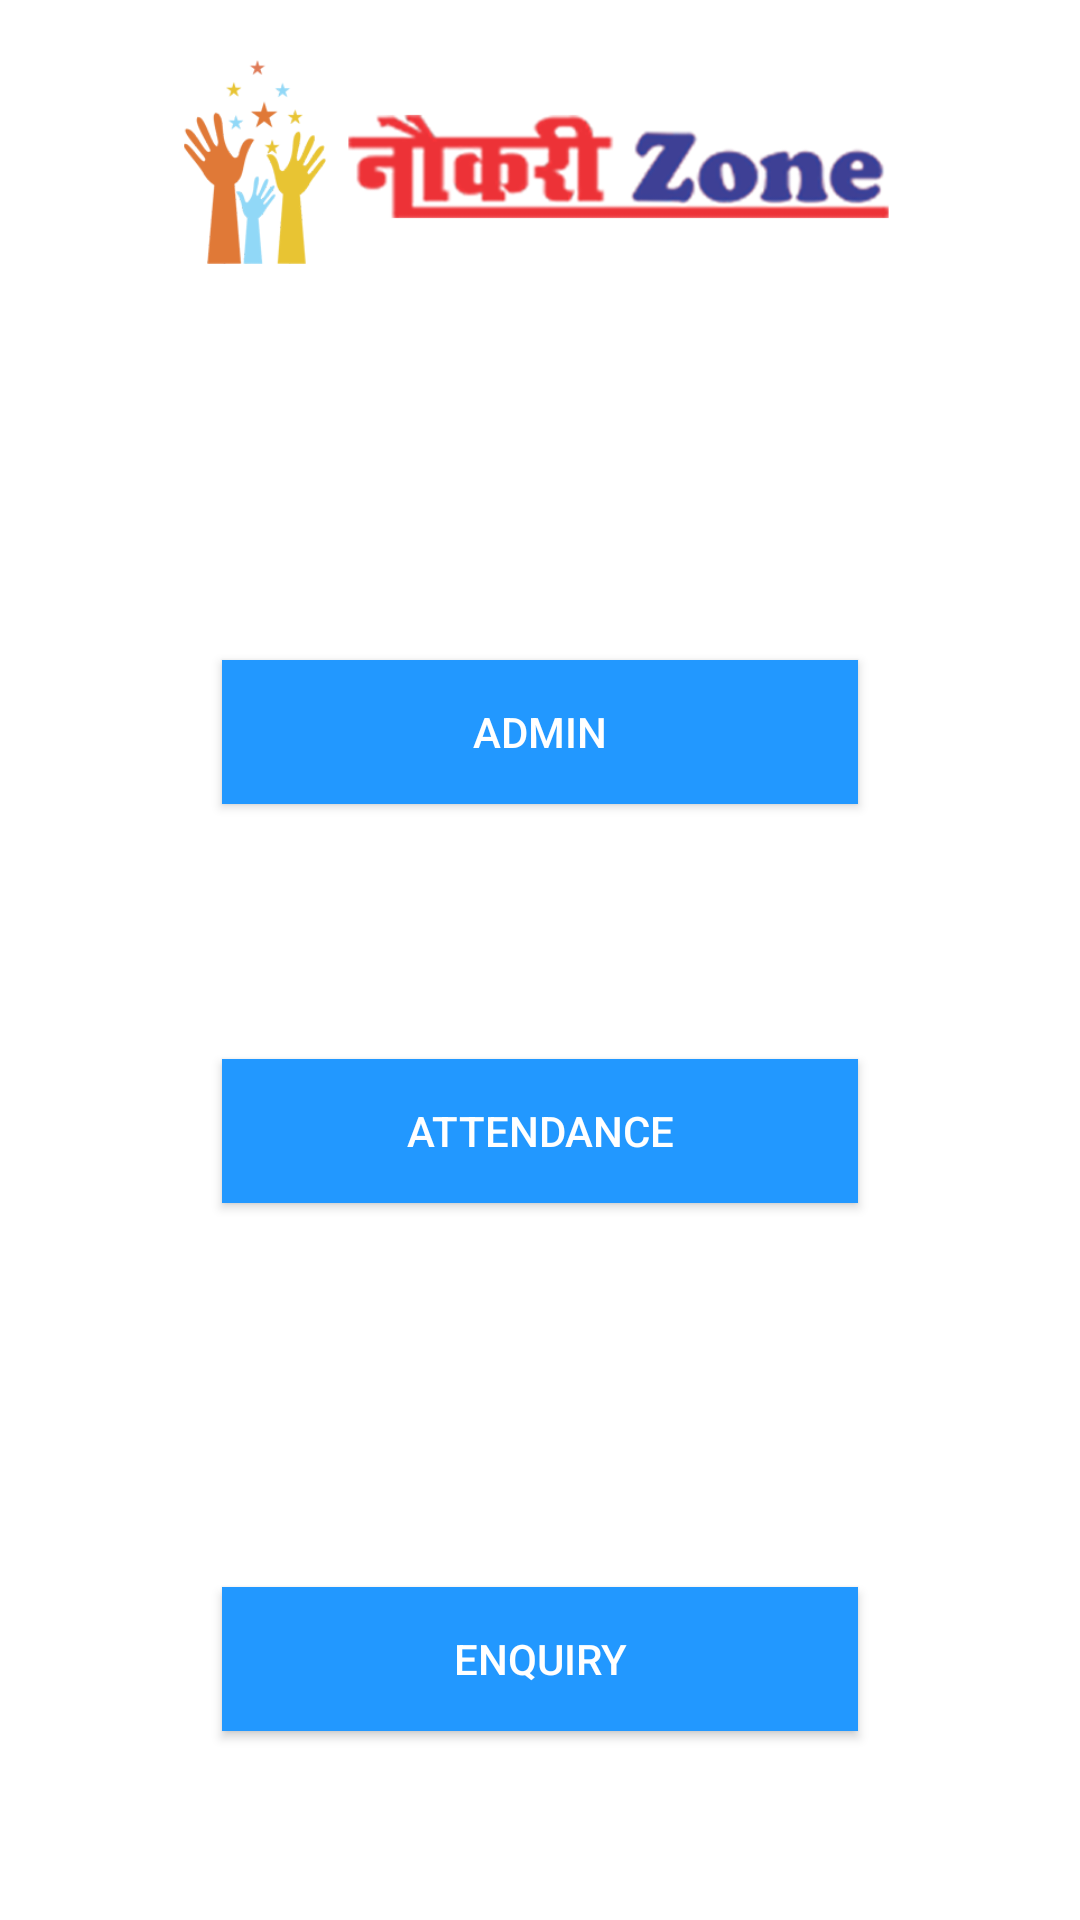

The Android layout XML behind this screen, and the referenced resources:
<!-- AndroidManifest.xml: application theme AppTheme -->
<!-- res/layout/activity_main.xml -->
<?xml version="1.0" encoding="UTF-8"?>
<RelativeLayout xmlns:app="http://schemas.android.com/apk/res-auto"
    android:padding="20dp" android:background="@color/colorWhite" tools:context="com.codelaxy.attendanceapp.activities.MainActivity" android:layout_height="match_parent" android:layout_width="match_parent" android:id="@+id/activity_mainActivity" xmlns:tools="http://schemas.android.com/tools" xmlns:android="http://schemas.android.com/apk/res/android">

    <Button
        android:id="@+id/adminButton"
        android:layout_width="212dp"
        android:layout_height="wrap_content"
        android:layout_alignParentTop="true"
        android:layout_centerHorizontal="true"
        android:layout_marginTop="200dp"
        android:background="@color/colorBlue"
        android:text="ADMIN"
        android:textColor="@color/colorWhite" />

    <Button
        android:id="@+id/attendanceButton"
        android:layout_width="212dp"
        android:layout_height="wrap_content"
        android:layout_alignParentBottom="true"
        android:layout_centerHorizontal="true"
        android:layout_marginBottom="219dp"
        android:background="@color/colorBlue"
        android:text="ATTENDANCE"
        android:textColor="@color/colorWhite" />

    <Button
        android:id="@+id/enquiryButton"
        android:layout_width="212dp"
        android:layout_height="wrap_content"
        android:layout_alignParentBottom="true"
        android:layout_centerHorizontal="true"
        android:layout_marginBottom="43dp"
        android:background="@color/colorBlue"
        android:text="ENQUIRY"
        android:textColor="@color/colorWhite" />

    <ImageView
        android:id="@+id/imageView"
        android:layout_width="263dp"
        android:layout_height="68dp"
        android:layout_alignParentTop="true"
        android:layout_centerHorizontal="true"
        app:srcCompat="@drawable/naukarizone" />
</RelativeLayout>
<!-- resources referenced by this layout -->
<resources>
  <color name="colorBlue">#2298ff</color>
  <color name="colorWhite">#ffffff</color>
  <!-- drawable naukarizone: png bitmap (drawable, 65236 bytes) -->
  <style name="AppTheme" parent="Theme.AppCompat.Light.NoActionBar">
          
          <item name="colorPrimary">@color/colorBlack</item>
          <item name="colorPrimaryDark">@color/colorBlack</item>
          <item name="colorAccent">@color/colorBlue</item>
      </style>
  <color name="colorBlack">#000000</color>
</resources>
